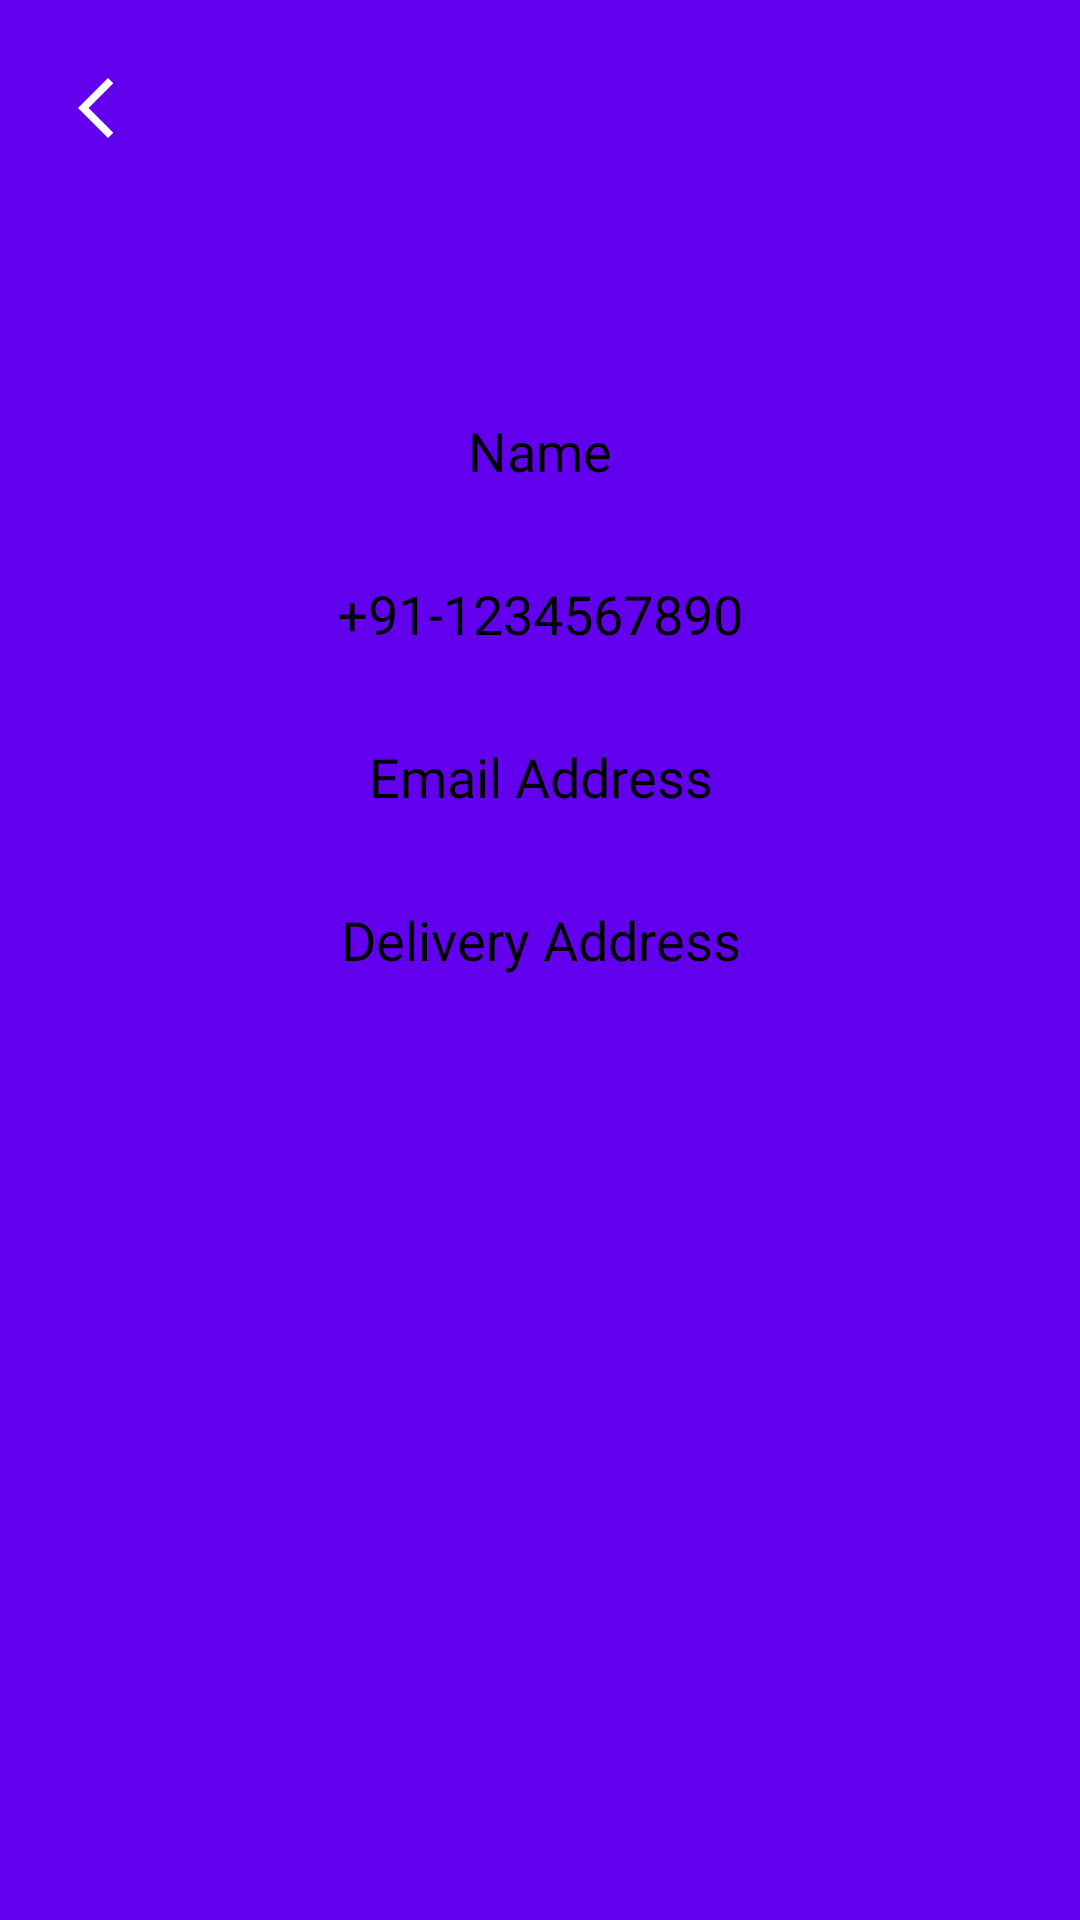

This screen was rendered from an Android layout file. Write that file and the resources it references.
<!-- AndroidManifest.xml: application theme AppTheme -->
<!-- res/layout/activity_profile.xml -->
<?xml version="1.0" encoding="utf-8"?>
<FrameLayout
    xmlns:android="http://schemas.android.com/apk/res/android"
    xmlns:tools="http://schemas.android.com/tools"
    android:layout_width="match_parent"
    android:layout_height="match_parent"
    android:background="@color/colorPrimary">

    <RelativeLayout
        android:layout_width="match_parent"
        android:layout_height="wrap_content"
        android:layout_marginTop="20dp"
        android:padding="4dp">

        <ImageView
            android:id="@+id/btnBack"
            android:layout_width="wrap_content"
            android:layout_height="wrap_content"
            android:layout_alignParentStart="true"
            android:layout_alignParentTop="true"
            android:scaleType="fitXY"
            android:layout_marginStart="16dp"
            android:src="@drawable/ic_back"/>

        <ImageView
            android:id="@+id/imgUserImage"
            android:layout_width="80dp"
            android:layout_height="80dp"
            android:layout_centerHorizontal="true"
            android:scaleType="fitXY"
            android:src="@drawable/profile_icon"/>

        <LinearLayout
            android:id="@+id/llProfile"
            android:layout_width="match_parent"
            android:layout_height="wrap_content"
            android:layout_below="@+id/imgUserImage"
            android:layout_marginLeft="10dp"
            android:layout_marginTop="20dp"
            android:layout_marginRight="10dp"
            android:orientation="vertical"
            android:padding="4dp">


            <TextView
                android:id="@+id/txtUserName"
                android:layout_width="match_parent"
                android:layout_height="wrap_content"
                android:padding="10dp"
                android:text="@string/name"
                android:background="@drawable/text_boundary_background"
                android:textAlignment="center"
                android:textAllCaps="false"
                android:fontFamily="@font/poppins_medium"
                android:textAppearance="?android:attr/textAppearanceMedium"
                android:textColor="@android:color/black"/>


            <TextView
                android:id="@+id/txtPhone"
                android:layout_width="match_parent"
                android:layout_height="wrap_content"
                android:padding="10dp"
                android:background="@drawable/text_boundary_background"
                android:text="@string/dummy_phone"
                android:textAlignment="center"
                android:layout_marginTop="10dp"
                android:fontFamily="@font/poppins"
                android:textAppearance="?android:attr/textAppearanceMedium"
                android:textColor="@android:color/black"/>

            <TextView
                android:id="@+id/txtEmail"
                android:layout_width="match_parent"
                android:layout_height="wrap_content"
                android:background="@drawable/text_boundary_background"
                android:padding="10dp"
                android:text="@string/email"
                android:textAlignment="center"
                android:layout_marginTop="10dp"
                android:fontFamily="@font/poppins"
                android:textAppearance="?android:attr/textAppearanceMedium"
                android:textColor="@android:color/black"/>

            <TextView
                android:id="@+id/txtAddress"
                android:layout_width="match_parent"
                android:layout_height="wrap_content"
                android:gravity="center"
                android:background="@drawable/text_boundary_background"
                android:layout_marginTop="10dp"
                android:padding="10dp"
                android:fontFamily="@font/poppins"
                android:text="@string/address"
                android:textAlignment="center"
                android:textAppearance="?android:attr/textAppearanceMedium"
                android:textColor="@android:color/black"/>
        </LinearLayout>
    </RelativeLayout>

</FrameLayout>
<!-- resources referenced by this layout -->
<resources>
  <!-- drawable ic_back (drawable) -->
  <vector xmlns:android="http://schemas.android.com/apk/res/android"
      android:width="24dp"
      android:height="24dp"
      android:tint="#ffffff"
      android:viewportWidth="24"
      android:viewportHeight="24">
  
      <path
          android:fillColor="@android:color/white"
          android:pathData="M17.77,3.77l-1.77,-1.77l-10,10l10,10l1.77,-1.77l-8.23,-8.23z" />
  
  </vector>
  <string name="address">Delivery Address</string>
  <string name="dummy_phone">+91-1234567890</string>
  <string name="email">Email Address</string>
  <string name="name">Name</string>
  <style name="AppTheme" parent="Theme.MaterialComponents.Light.NoActionBar">
          
          <item name="colorPrimary">@color/colorPrimary</item>
          <item name="colorPrimaryDark">@color/colorPrimaryDark</item>
          <item name="colorAccent">@color/colorPrimaryDark</item>
      </style>
  <!-- not gathered from this repository: default colours our renderer supplied (Android Studio template values) -->
  <color name="colorPrimary">#FF6200EE</color>
  <color name="colorPrimaryDark">#FF3700B3</color>
</resources>
